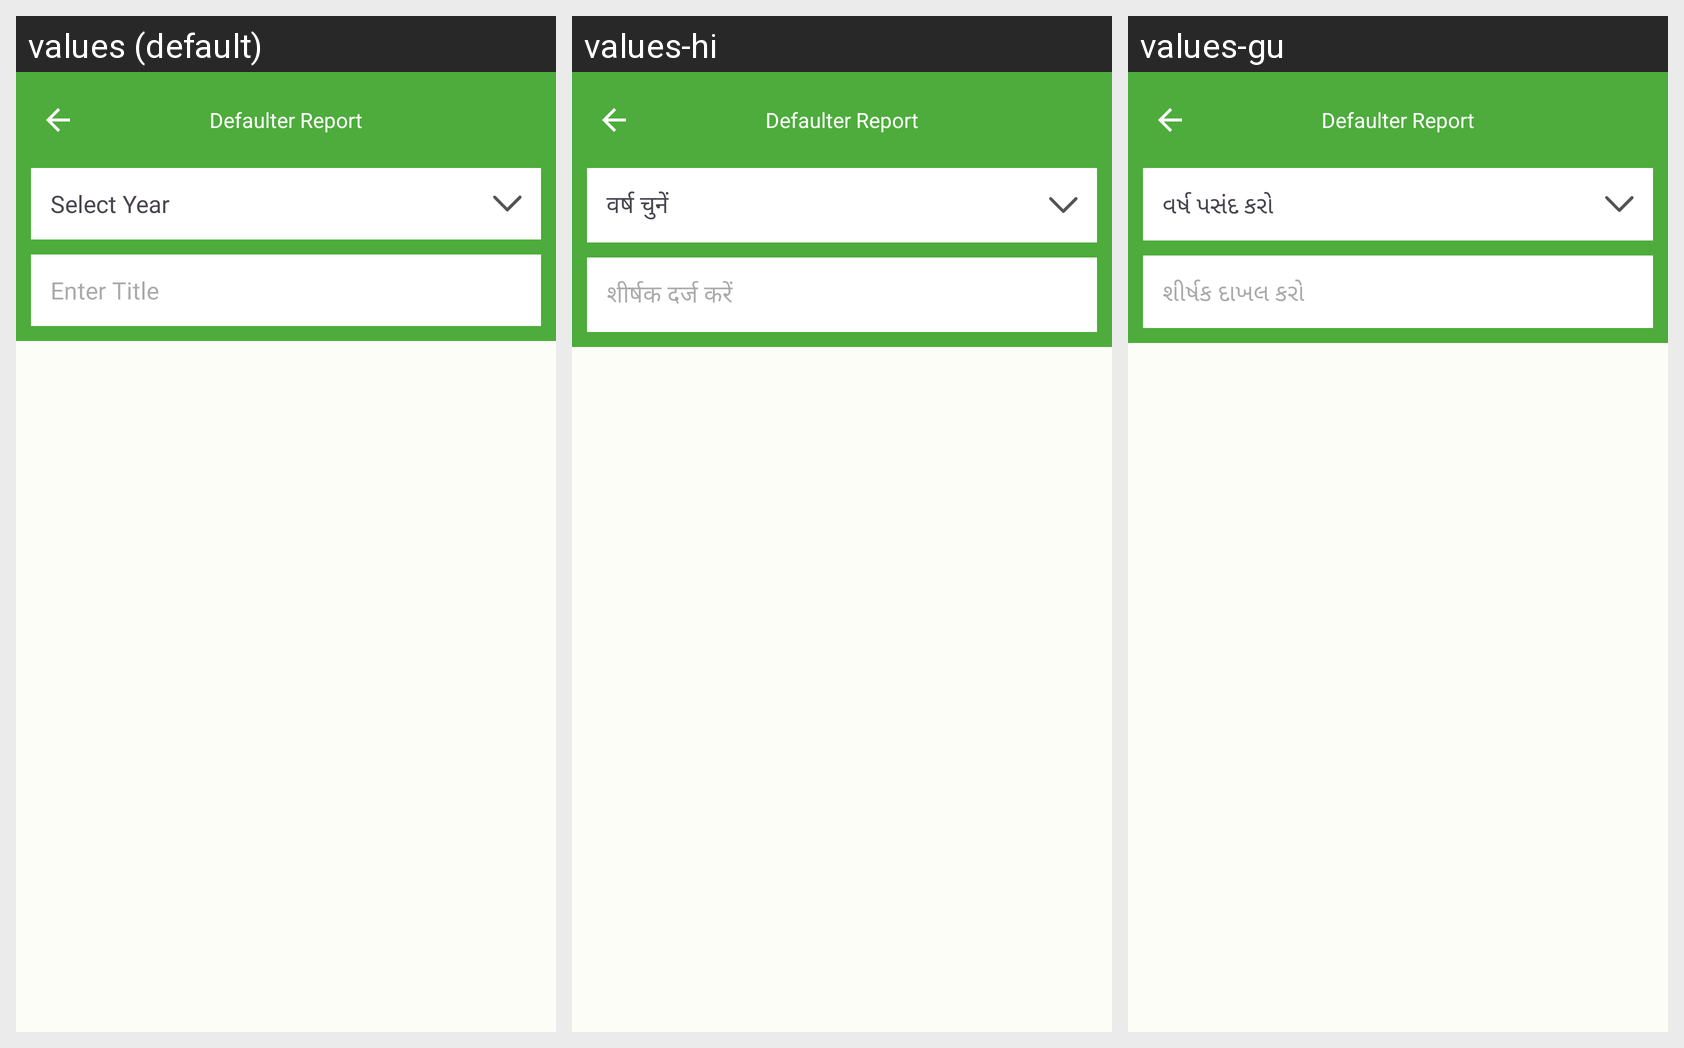

This grid shows one Android layout under several languages. Give, for every string resource on the screen, its name, the default text and each shown locale's text.
Android screen res/layout/fragment_kid_corner.xml rendered under 3 locales, left to right: values (default), values-hi, values-gu. Device: Nexus 5 (rendered at 1080×1920; each locale shown at half size, 540×960, under a caption strip naming it); theme Theme.ECarePro.
Strings drawn on this screen, with the default value and each locale's value (text and hints the layout hard-codes, and strings that could not be matched under every locale, appear in the picture but are not listed):

select_year
  values: Select Year
  values-hi: वर्ष चुनें
  values-gu: વર્ષ પસંદ કરો

enter_title
  values: Enter Title
  values-hi: शीर्षक दर्ज करें
  values-gu: શીર્ષક દાખલ કરો
